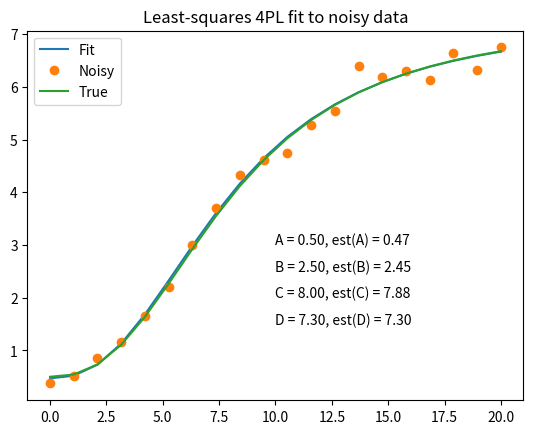

The matplotlib source for this figure:
import numpy as np
import numpy.random as npr
import matplotlib.pyplot as plt
from scipy.optimize import leastsq

def logistic4(x, A, B, C, D):
    """4PL lgoistic equation."""
    return ((A-D)/(1.0+((x/C)**B))) + D

def residuals(p, y, x):
    """Deviations of data from fitted 4PL curve"""
    A,B,C,D = p
    err = y-logistic4(x, A, B, C, D)
    return err

def peval(x, p):
    """Evaluated value at x with current parameters."""
    A,B,C,D = p
    return logistic4(x, A, B, C, D)

# Make up some data for fitting and add noise
# In practice, y_meas would be read in from a file
x = np.linspace(0,20,20)
A,B,C,D = 0.5,2.5,8,7.3
y_true = logistic4(x, A, B, C, D)
y_meas = y_true + 0.2*npr.randn(len(x))

# Initial guess for parameters
p0 = [0, 1, 1, 1]

# Fit equation using least squares optimization
plsq = leastsq(residuals, p0, args=(y_meas, x))

# Plot results
plt.plot(x,peval(x,plsq[0]),x,y_meas,'o',x,y_true)
plt.title('Least-squares 4PL fit to noisy data')
plt.legend(['Fit', 'Noisy', 'True'], loc='upper left')
for i, (param, actual, est) in enumerate(zip('ABCD', [A,B,C,D], plsq[0])):
    plt.text(10, 3-i*0.5, '%s = %.2f, est(%s) = %.2f' % (param, actual, param, est))
plt.savefig('logistic.png')
